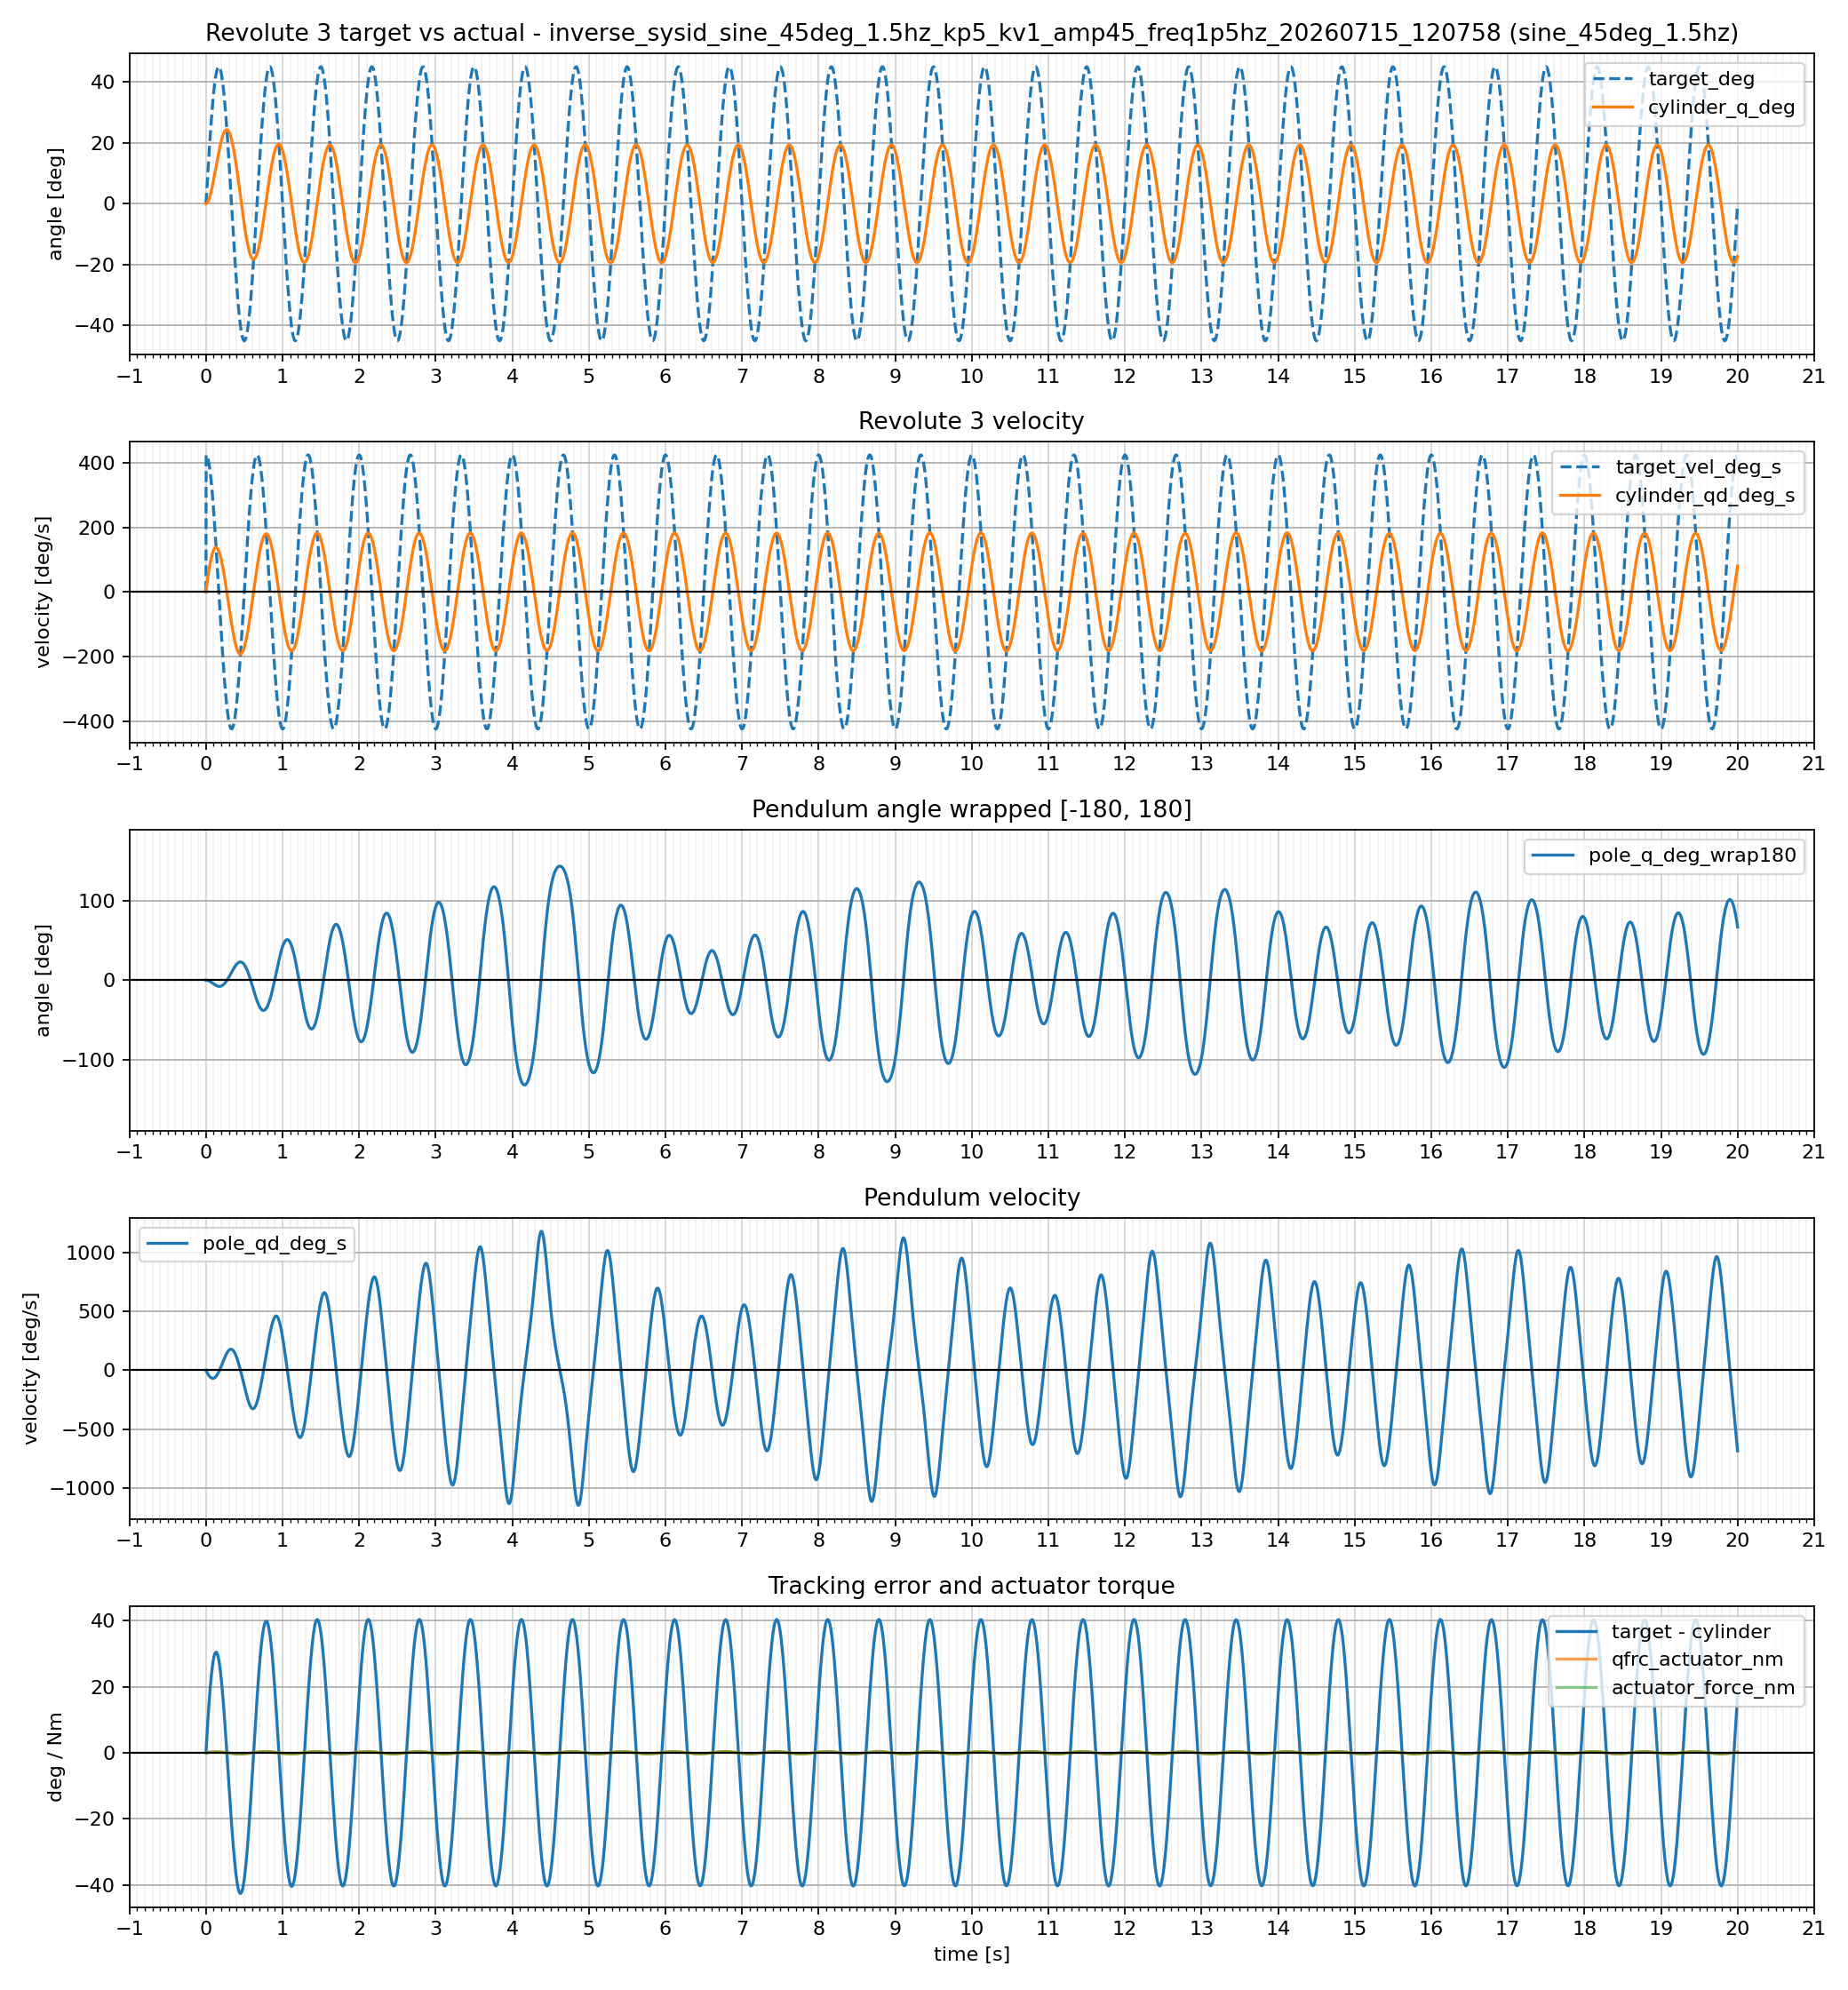

Values plotted in this chart, from the file beside it:
time_s, profile_name, target_rad, target_deg, target_vel_rad_s, target_vel_deg_s, cylinder_q_rad, cylinder_q_deg, cylinder_qd_rad_s, cylinder_qd_deg_s, tracking_error_rad, tracking_error_deg, pole_q_rad, pole_q_deg, pole_lift_deg, pole_qd_rad_s, pole_qd_deg_s, actuator_force_nm, qfrc_actuator_nm
0.000000, sine_45deg_1.5hz, 0.0000000000, 0.000000, 0.0000000000, 0.000000, 0.0000000000, 0.000000, 0.0000000029, 0.000000, -0.0000000000, -0.000000, -0.0000000003, -0.000000, 0.000000, -0.0000001498, -0.000009, 0.0000000000, 0.0000000000
0.002000, sine_45deg_1.5hz, 0.0148, 0.8482, 7.402, 424.1, 0.0002452, 0.01405, 0.1226, 7.024, 0.01456, 0.8341, -0.0001693, -0.009703, 0.009703, -0.08467, -4.851, 0.07402, 0.07402
0.004000, sine_45deg_1.5hz, 0.0296, 1.696, 7.399, 423.9, 0.0005235, 0.02999, 0.1392, 7.973, 0.02908, 1.666, -0.0003614, -0.02071, 0.02071, -0.09605, -5.503, 0.0242, 0.0242
0.006000, sine_45deg_1.5hz, 0.04439, 2.543, 7.394, 423.6, 0.001014, 0.05811, 0.2454, 14.06, 0.04338, 2.485, -0.0007001, -0.04011, 0.04011, -0.1693, -9.7, 0.08018, 0.08018
0.008000, sine_45deg_1.5hz, 0.05916, 3.39, 7.386, 423.2, 0.001561, 0.08946, 0.2736, 15.68, 0.0576, 3.3, -0.001077, -0.06172, 0.06172, -0.1886, -10.8, 0.04536, 0.04536
0.01, sine_45deg_1.5hz, 0.07391, 4.235, 7.375, 422.6, 0.002296, 0.1316, 0.3674, 21.05, 0.07162, 4.103, -0.001583, -0.09071, 0.09071, -0.253, -14.5, 0.08817, 0.08817
0.012, sine_45deg_1.5hz, 0.08864, 5.079, 7.362, 421.8, 0.003104, 0.1778, 0.4037, 23.13, 0.08553, 4.901, -0.002139, -0.1225, 0.1225, -0.2777, -15.91, 0.06431, 0.06431
0.014, sine_45deg_1.5hz, 0.1033, 5.92, 7.347, 420.9, 0.00408, 0.2337, 0.488, 27.96, 0.09925, 5.687, -0.002809, -0.1609, 0.1609, -0.3353, -19.21, 0.09742, 0.09742
0.016, sine_45deg_1.5hz, 0.118, 6.76, 7.328, 419.9, 0.005139, 0.2945, 0.5299, 30.36, 0.1128, 6.466, -0.003536, -0.2026, 0.2026, -0.3634, -20.82, 0.08154, 0.08154
0.018, sine_45deg_1.5hz, 0.1326, 7.598, 7.307, 418.7, 0.006353, 0.364, 0.6067, 34.76, 0.1262, 7.234, -0.004367, -0.2502, 0.2502, -0.4154, -23.8, 0.1075, 0.1075
0.02, sine_45deg_1.5hz, 0.1472, 8.432, 7.284, 417.3, 0.007657, 0.4387, 0.6522, 37.37, 0.1395, 7.993, -0.005258, -0.3013, 0.3013, -0.4456, -25.53, 0.0974, 0.0974
0.022, sine_45deg_1.5hz, 0.1617, 9.264, 7.258, 415.8, 0.009103, 0.5216, 0.7231, 41.43, 0.1526, 8.742, -0.006244, -0.3578, 0.3578, -0.4932, -28.26, 0.118, 0.118
0.024, sine_45deg_1.5hz, 0.1761, 10.09, 7.229, 414.2, 0.01064, 0.6099, 0.7707, 44.16, 0.1655, 9.482, -0.007293, -0.4179, 0.4179, -0.5244, -30.05, 0.1121, 0.1121
0.026, sine_45deg_1.5hz, 0.1905, 10.92, 7.198, 412.4, 0.01232, 0.7058, 0.8368, 47.95, 0.1782, 10.21, -0.008429, -0.483, 0.483, -0.5681, -32.55, 0.1287, 0.1287
0.028, sine_45deg_1.5hz, 0.2049, 11.74, 7.164, 410.5, 0.01409, 0.8073, 0.8856, 50.74, 0.1908, 10.93, -0.009629, -0.5517, 0.5517, -0.5996, -34.35, 0.1259, 0.1259
0.03, sine_45deg_1.5hz, 0.2191, 12.55, 7.127, 408.4, 0.01598, 0.9159, 0.9477, 54.3, 0.2031, 11.64, -0.01091, -0.625, 0.625, -0.6399, -36.66, 0.1396, 0.1396
0.032, sine_45deg_1.5hz, 0.2333, 13.37, 7.088, 406.1, 0.01798, 1.03, 0.9968, 57.11, 0.2153, 12.34, -0.01225, -0.7019, 0.7019, -0.6709, -38.44, 0.1389, 0.1389
0.034, sine_45deg_1.5hz, 0.2474, 14.17, 7.047, 403.8, 0.02009, 1.151, 1.055, 60.47, 0.2273, 13.02, -0.01367, -0.783, 0.783, -0.7082, -40.58, 0.1503, 0.1503
0.036, sine_45deg_1.5hz, 0.2614, 14.98, 7.003, 401.2, 0.0223, 1.278, 1.104, 63.27, 0.2391, 13.7, -0.01514, -0.8676, 0.8676, -0.7384, -42.3, 0.1512, 0.1512
0.038, sine_45deg_1.5hz, 0.2753, 15.77, 6.957, 398.6, 0.02462, 1.41, 1.16, 66.45, 0.2507, 14.36, -0.01669, -0.9562, 0.9562, -0.7728, -44.28, 0.1609, 0.1609
0.04, sine_45deg_1.5hz, 0.2891, 16.57, 6.908, 395.8, 0.02703, 1.549, 1.208, 69.21, 0.2621, 15.02, -0.01829, -1.048, 1.048, -0.8017, -45.93, 0.1628, 0.1628
0.042, sine_45deg_1.5hz, 0.3028, 17.35, 6.856, 392.8, 0.02955, 1.693, 1.261, 72.23, 0.2733, 15.66, -0.01996, -1.144, 1.144, -0.8334, -47.75, 0.1711, 0.1711
0.044, sine_45deg_1.5hz, 0.3164, 18.13, 6.803, 389.8, 0.03217, 1.843, 1.308, 74.93, 0.2843, 16.29, -0.02168, -1.242, 1.242, -0.8608, -49.32, 0.1738, 0.1738
0.046, sine_45deg_1.5hz, 0.3299, 18.9, 6.746, 386.5, 0.03489, 1.999, 1.358, 77.8, 0.295, 16.91, -0.02346, -1.344, 1.344, -0.8899, -50.99, 0.1811, 0.1811
0.048, sine_45deg_1.5hz, 0.3433, 19.67, 6.688, 383.2, 0.03769, 2.16, 1.404, 80.42, 0.3056, 17.51, -0.02529, -1.449, 1.449, -0.9155, -52.46, 0.1842, 0.1842
0.05, sine_45deg_1.5hz, 0.3566, 20.43, 6.627, 379.7, 0.0406, 2.326, 1.451, 83.16, 0.316, 18.1, -0.02718, -1.557, 1.557, -0.9421, -53.98, 0.1907, 0.1907
0.052, sine_45deg_1.5hz, 0.3697, 21.18, 6.563, 376.1, 0.04359, 2.497, 1.496, 85.69, 0.3261, 18.68, -0.02911, -1.668, 1.668, -0.9657, -55.33, 0.1941, 0.1941
0.054, sine_45deg_1.5hz, 0.3827, 21.93, 6.498, 372.3, 0.04667, 2.674, 1.541, 88.29, 0.336, 19.25, -0.03109, -1.781, 1.781, -0.9897, -56.7, 0.1999, 0.1999
0.056, sine_45deg_1.5hz, 0.3955, 22.66, 6.43, 368.4, 0.04984, 2.855, 1.583, 90.73, 0.3457, 19.81, -0.03311, -1.897, 1.897, -1.011, -57.94, 0.2034, 0.2034
0.058, sine_45deg_1.5hz, 0.4083, 23.39, 6.359, 364.4, 0.05309, 3.042, 1.627, 93.2, 0.3552, 20.35, -0.03517, -2.015, 2.015, -1.033, -59.16, 0.2087, 0.2087
0.06, sine_45deg_1.5hz, 0.4208, 24.11, 6.287, 360.2, 0.05642, 3.233, 1.667, 95.53, 0.3644, 20.88, -0.03728, -2.136, 2.136, -1.052, -60.27, 0.2122, 0.2122
0.062, sine_45deg_1.5hz, 0.4333, 24.82, 6.212, 355.9, 0.05984, 3.429, 1.708, 97.86, 0.3734, 21.4, -0.03942, -2.259, 2.259, -1.071, -61.35, 0.217, 0.217
0.064, sine_45deg_1.5hz, 0.4455, 25.53, 6.135, 351.5, 0.06333, 3.629, 1.747, 100.1, 0.3822, 21.9, -0.04159, -2.383, 2.383, -1.088, -62.31, 0.2204, 0.2204
0.066, sine_45deg_1.5hz, 0.4576, 26.22, 6.056, 347, 0.0669, 3.833, 1.785, 102.3, 0.3907, 22.39, -0.0438, -2.51, 2.51, -1.104, -63.25, 0.2248, 0.2248
0.068, sine_45deg_1.5hz, 0.4696, 26.91, 5.975, 342.3, 0.07055, 4.042, 1.822, 104.4, 0.399, 22.86, -0.04604, -2.638, 2.638, -1.118, -64.07, 0.2281, 0.2281
0.07, sine_45deg_1.5hz, 0.4814, 27.58, 5.891, 337.5, 0.07426, 4.255, 1.858, 106.5, 0.4071, 23.33, -0.0483, -2.768, 2.768, -1.132, -64.85, 0.2321, 0.2321
0.072, sine_45deg_1.5hz, 0.493, 28.25, 5.806, 332.6, 0.07805, 4.472, 1.893, 108.5, 0.4149, 23.77, -0.05059, -2.899, 2.899, -1.144, -65.54, 0.2353, 0.2353
0.074, sine_45deg_1.5hz, 0.5044, 28.9, 5.718, 327.6, 0.0819, 4.693, 1.927, 110.4, 0.4225, 24.21, -0.0529, -3.031, 3.031, -1.155, -66.17, 0.239, 0.239
0.076, sine_45deg_1.5hz, 0.5157, 29.55, 5.629, 322.5, 0.08582, 4.917, 1.959, 112.3, 0.4299, 24.63, -0.05523, -3.164, 3.164, -1.164, -66.7, 0.242, 0.242
0.078, sine_45deg_1.5hz, 0.5268, 30.18, 5.537, 317.2, 0.0898, 5.145, 1.991, 114.1, 0.437, 25.04, -0.05757, -3.299, 3.299, -1.173, -67.18, 0.2453, 0.2453
0.08, sine_45deg_1.5hz, 0.5376, 30.8, 5.443, 311.9, 0.09385, 5.377, 2.021, 115.8, 0.4438, 25.43, -0.05993, -3.434, 3.434, -1.179, -67.57, 0.2481, 0.2481
0.082, sine_45deg_1.5hz, 0.5483, 31.42, 5.348, 306.4, 0.09795, 5.612, 2.051, 117.5, 0.4504, 25.81, -0.0623, -3.57, 3.57, -1.185, -67.89, 0.2511, 0.2511
0.084, sine_45deg_1.5hz, 0.5588, 32.02, 5.25, 300.8, 0.1021, 5.85, 2.079, 119.1, 0.4567, 26.17, -0.06468, -3.706, 3.706, -1.189, -68.12, 0.2536, 0.2536
0.086, sine_45deg_1.5hz, 0.5691, 32.61, 5.151, 295.1, 0.1063, 6.092, 2.106, 120.7, 0.4628, 26.52, -0.06706, -3.842, 3.842, -1.192, -68.29, 0.2563, 0.2563
0.088, sine_45deg_1.5hz, 0.5792, 33.19, 5.05, 289.3, 0.1106, 6.336, 2.132, 122.1, 0.4687, 26.85, -0.06945, -3.979, 3.979, -1.193, -68.37, 0.2587, 0.2587
0.09, sine_45deg_1.5hz, 0.5891, 33.75, 4.947, 283.5, 0.1149, 6.583, 2.156, 123.6, 0.4742, 27.17, -0.07184, -4.116, 4.116, -1.193, -68.38, 0.261, 0.261
0.092, sine_45deg_1.5hz, 0.5988, 34.31, 4.843, 277.5, 0.1193, 6.833, 2.18, 124.9, 0.4796, 27.48, -0.07422, -4.253, 4.253, -1.192, -68.31, 0.2631, 0.2631
0.094, sine_45deg_1.5hz, 0.6083, 34.85, 4.736, 271.4, 0.1237, 7.085, 2.202, 126.2, 0.4846, 27.77, -0.0766, -4.389, 4.389, -1.19, -68.16, 0.2652, 0.2652
0.096, sine_45deg_1.5hz, 0.6175, 35.38, 4.628, 265.2, 0.1281, 7.34, 2.224, 127.4, 0.4894, 28.04, -0.07897, -4.525, 4.525, -1.186, -67.94, 0.2671, 0.2671
0.098, sine_45deg_1.5hz, 0.6266, 35.9, 4.518, 258.9, 0.1326, 7.597, 2.244, 128.5, 0.494, 28.3, -0.08133, -4.66, 4.66, -1.18, -67.63, 0.2688, 0.2688
0.1, sine_45deg_1.5hz, 0.6354, 36.41, 4.407, 252.5, 0.1371, 7.856, 2.262, 129.6, 0.4983, 28.55, -0.08368, -4.795, 4.795, -1.174, -67.25, 0.2704, 0.2704
0.102, sine_45deg_1.5hz, 0.644, 36.9, 4.294, 246, 0.1417, 8.118, 2.28, 130.6, 0.5023, 28.78, -0.08601, -4.928, 4.928, -1.166, -66.79, 0.2719, 0.2719
0.104, sine_45deg_1.5hz, 0.6523, 37.38, 4.18, 239.5, 0.1463, 8.381, 2.297, 131.6, 0.5061, 29, -0.08833, -5.061, 5.061, -1.156, -66.26, 0.2732, 0.2732
0.106, sine_45deg_1.5hz, 0.6605, 37.84, 4.064, 232.8, 0.1509, 8.646, 2.312, 132.5, 0.5096, 29.2, -0.09062, -5.192, 5.192, -1.146, -65.64, 0.2745, 0.2745
0.108, sine_45deg_1.5hz, 0.6684, 38.29, 3.947, 226.1, 0.1555, 8.912, 2.326, 133.3, 0.5128, 29.38, -0.09288, -5.322, 5.322, -1.134, -64.95, 0.2755, 0.2755
0.11, sine_45deg_1.5hz, 0.676, 38.73, 3.828, 219.3, 0.1602, 9.18, 2.339, 134, 0.5158, 29.55, -0.09512, -5.45, 5.45, -1.12, -64.19, 0.2764, 0.2764
0.112, sine_45deg_1.5hz, 0.6834, 39.16, 3.708, 212.4, 0.1649, 9.45, 2.351, 134.7, 0.5185, 29.71, -0.09734, -5.577, 5.577, -1.106, -63.34, 0.2772, 0.2772
0.114, sine_45deg_1.5hz, 0.6906, 39.57, 3.586, 205.5, 0.1696, 9.72, 2.361, 135.3, 0.521, 29.85, -0.09951, -5.702, 5.702, -1.089, -62.42, 0.2779, 0.2779
0.116, sine_45deg_1.5hz, 0.6975, 39.97, 3.464, 198.5, 0.1744, 9.992, 2.37, 135.8, 0.5232, 29.97, -0.1017, -5.825, 5.825, -1.072, -61.43, 0.2784, 0.2784
0.118, sine_45deg_1.5hz, 0.7042, 40.35, 3.34, 191.4, 0.1791, 10.26, 2.379, 136.3, 0.5251, 30.08, -0.1038, -5.945, 5.945, -1.053, -60.36, 0.2787, 0.2787
... 9,941 more rows
